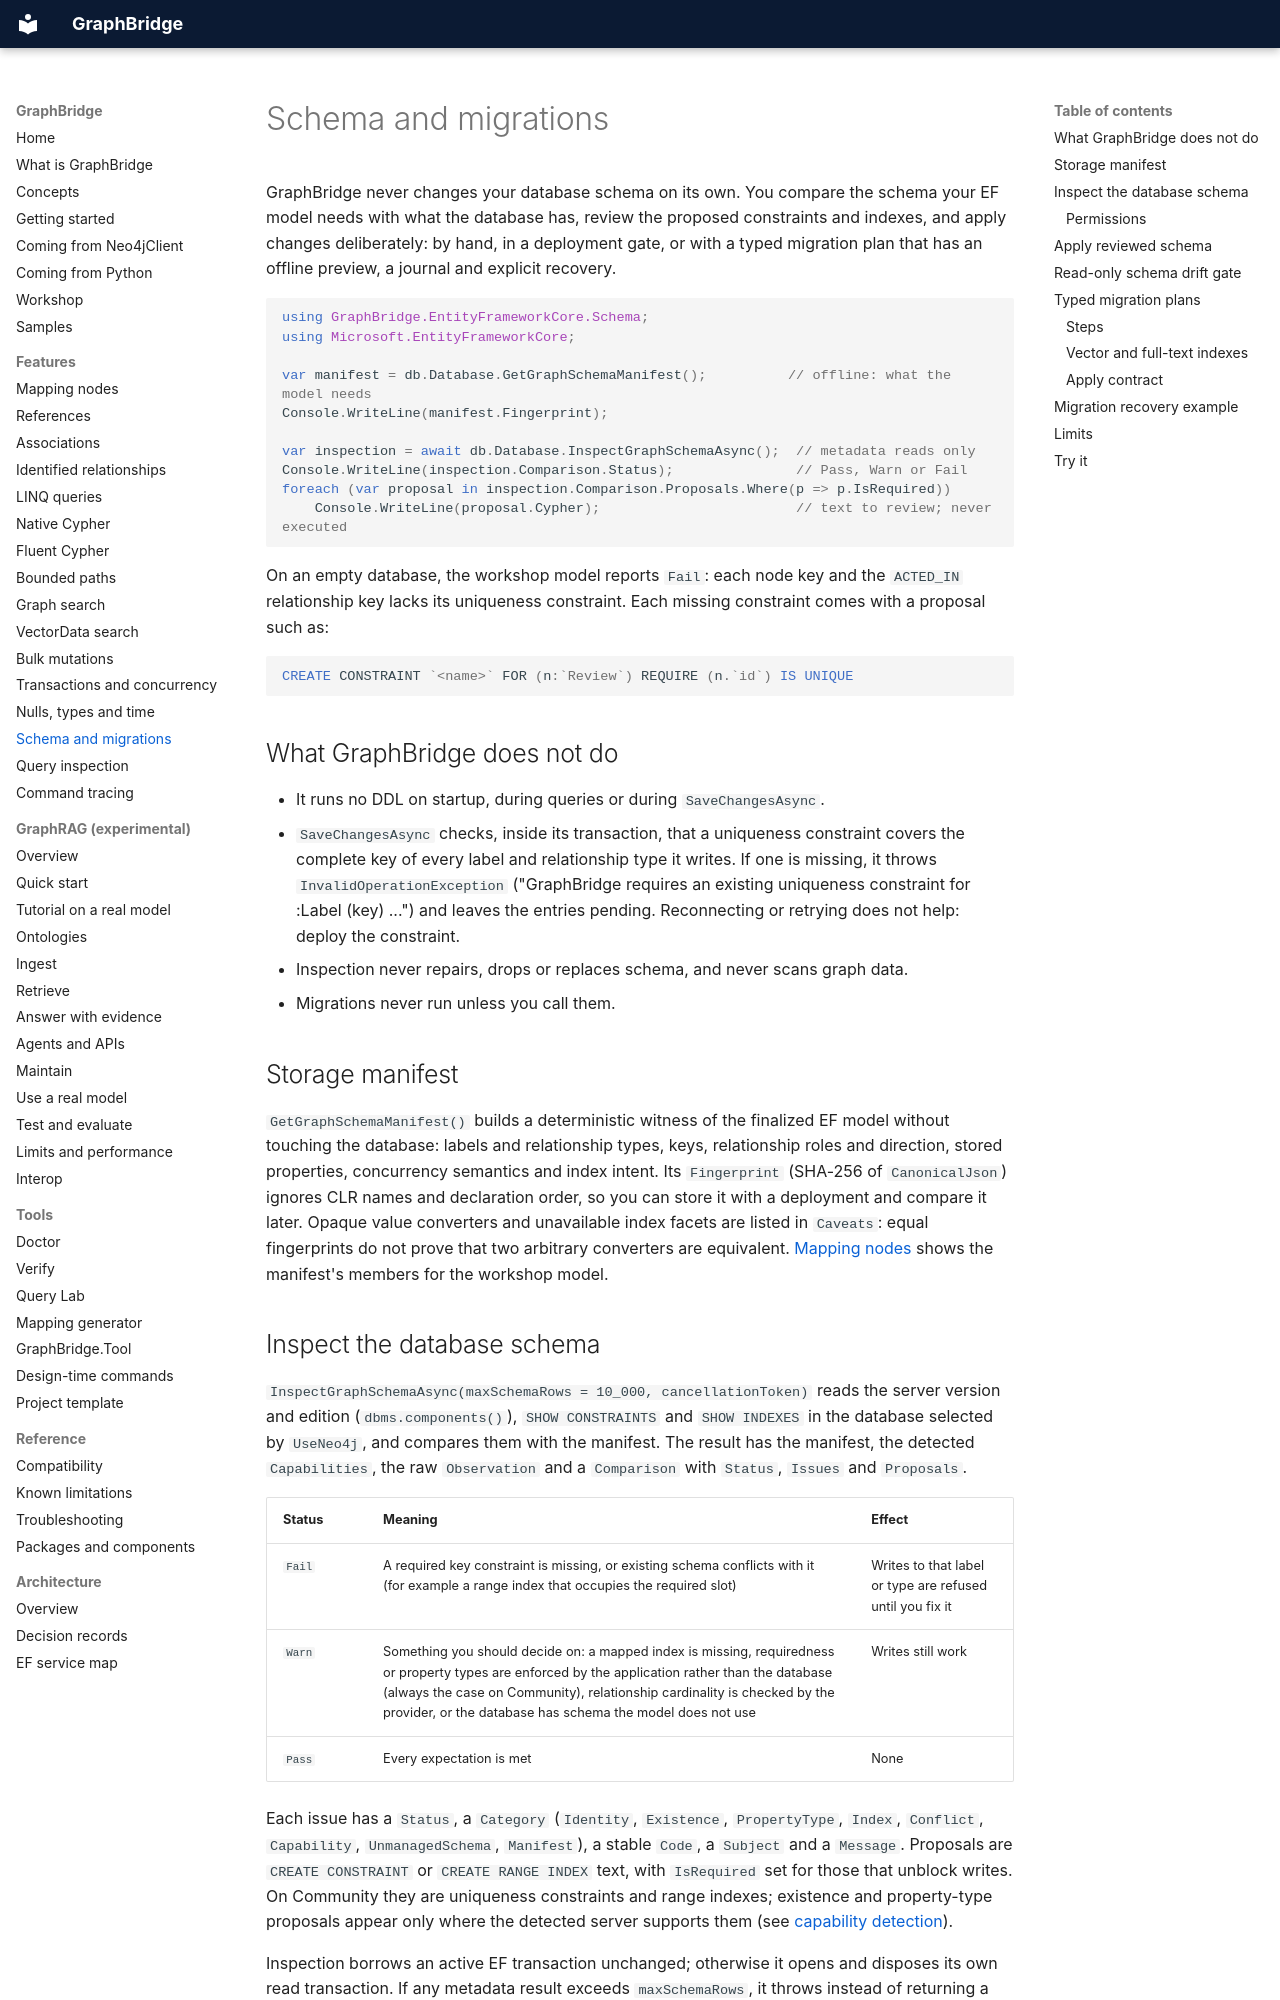

repository: joslat/GraphBridge.EFCore · page: features/SCHEMA_AND_MIGRATIONS.html · generator: mkdocs

# Schema and migrations

GraphBridge never changes your database schema on its own. You compare the schema your EF model needs with what the database has, review the proposed constraints and indexes, and apply changes deliberately: by hand, in a deployment gate, or with a typed migration plan that has an offline preview, a journal and explicit recovery.

```csharp
using GraphBridge.EntityFrameworkCore.Schema;
using Microsoft.EntityFrameworkCore;

var manifest = db.Database.GetGraphSchemaManifest();          // offline: what the model needs
Console.WriteLine(manifest.Fingerprint);

var inspection = await db.Database.InspectGraphSchemaAsync();  // metadata reads only
Console.WriteLine(inspection.Comparison.Status);               // Pass, Warn or Fail
foreach (var proposal in inspection.Comparison.Proposals.Where(p => p.IsRequired))
    Console.WriteLine(proposal.Cypher);                        // text to review; never executed
```

On an empty database, the workshop model reports `Fail`: each node key and the `ACTED_IN` relationship key lacks its uniqueness constraint. Each missing constraint comes with a proposal such as:

```cypher
CREATE CONSTRAINT `<name>` FOR (n:`Review`) REQUIRE (n.`id`) IS UNIQUE
```

## What GraphBridge does not do

- It runs no DDL on startup, during queries or during `SaveChangesAsync`.
- `SaveChangesAsync` checks, inside its transaction, that a uniqueness constraint covers the complete key of every label and relationship type it writes. If one is missing, it throws `InvalidOperationException` ("GraphBridge requires an existing uniqueness constraint for :Label (key) ...") and leaves the entries pending. Reconnecting or retrying does not help: deploy the constraint.
- Inspection never repairs, drops or replaces schema, and never scans graph data.
- Migrations never run unless you call them.

## Storage manifest

`GetGraphSchemaManifest()` builds a deterministic witness of the finalized EF model without touching the database: labels and relationship types, keys, relationship roles and direction, stored properties, concurrency semantics and index intent. Its `Fingerprint` (SHA-256 of `CanonicalJson`) ignores CLR names and declaration order, so you can store it with a deployment and compare it later. Opaque value converters and unavailable index facets are listed in `Caveats`: equal fingerprints do not prove that two arbitrary converters are equivalent. [Mapping nodes](MAPPING_NODES.md#the-storage-manifest) shows the manifest's members for the workshop model.

## Inspect the database schema

`InspectGraphSchemaAsync(maxSchemaRows = 10_000, cancellationToken)` reads the server version and edition (`dbms.components()`), `SHOW CONSTRAINTS` and `SHOW INDEXES` in the database selected by `UseNeo4j`, and compares them with the manifest. The result has the manifest, the detected `Capabilities`, the raw `Observation` and a `Comparison` with `Status`, `Issues` and `Proposals`.

| Status | Meaning | Effect |
|---|---|---|
| `Fail` | A required key constraint is missing, or existing schema conflicts with it (for example a range index that occupies the required slot) | Writes to that label or type are refused until you fix it |
| `Warn` | Something you should decide on: a mapped index is missing, requiredness or property types are enforced by the application rather than the database (always the case on Community), relationship cardinality is checked by the provider, or the database has schema the model does not use | Writes still work |
| `Pass` | Every expectation is met | None |

Each issue has a `Status`, a `Category` (`Identity`, `Existence`, `PropertyType`, `Index`, `Conflict`, `Capability`, `UnmanagedSchema`, `Manifest`), a stable `Code`, a `Subject` and a `Message`. Proposals are `CREATE CONSTRAINT` or `CREATE RANGE INDEX` text, with `IsRequired` set for those that unblock writes. On Community they are uniqueness constraints and range indexes; existence and property-type proposals appear only where the detected server supports them (see [capability detection](../reference/COMPATIBILITY.md#version-and-edition-capability-detection)).

Inspection borrows an active EF transaction unchanged; otherwise it opens and disposes its own read transaction. If any metadata result exceeds `maxSchemaRows`, it throws instead of returning a partial report. The cap limits rows, not server work.
